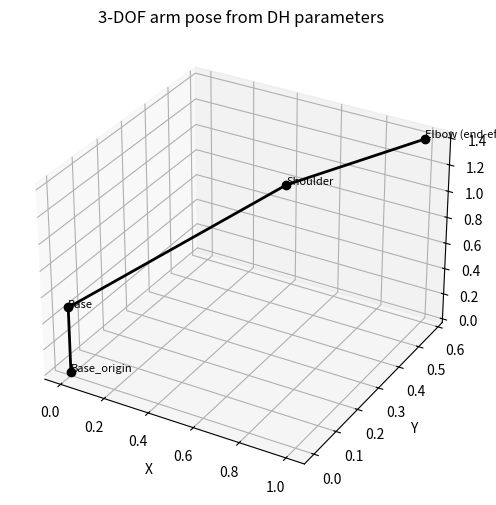

Reproduce this figure in Python.
import numpy as np

def dh_transform(a, alpha, d, theta):
    ct, st = np.cos(theta), np.sin(theta)
    ca, sa = np.cos(alpha), np.sin(alpha)

    return np.array([
        [ct, -st * ca,  st * sa,  a * ct],
        [st,  ct * ca, -ct * sa,  a * st],
        [0,   sa,       ca,       d     ],
        [0,   0,        0,        1     ]
    ])

d1 = 0.5  # Example value for d1
L1 = 1.0  # Example value for L1
L2 = 0.5  # Example value for L2

def get_dh_table(theta1, theta2, theta3):
    return [
        (theta1, d1, 0, np.radians(90)),
        (theta2, 0, L1, 0),
        (theta3, 0, L2, 0)
    ]

def forward_kinematics(dh_table):
    T = np.eye(4)
    transforms = []

    for (theta, d, a, alpha) in dh_table:
        T_i = dh_transform(a, alpha, d, theta)
        T = T @ T_i
        transforms.append(T)

    return transforms

theta1 = np.radians(30)
theta2 = np.radians(45)
theta3 = np.radians(-20)

dh_table = get_dh_table(theta1, theta2, theta3)
transforms = forward_kinematics(dh_table)

joint_names = ['Base', 'Shoulder', 'Elbow (end-effector)']
for name, T in zip(joint_names, transforms):
    pos = T[:3, 3]
    print(f"{name}: position = {np.round(pos, 3)}")

import matplotlib.pyplot as plt

fig = plt.figure(figsize=(6,6))
ax = fig.add_subplot(111, projection='3d')

# Get all joint positions, including the base origin itself
positions = [np.array([0,0,0])] + [T[:3,3] for T in transforms]
positions = np.array(positions)

# Draw links as connected line segments
ax.plot(positions[:,0], positions[:,1], positions[:,2], '-o', color='black', linewidth=2, markersize=6)

# Label each joint
for name, pos in zip(['Base_origin'] + joint_names, positions):
    ax.text(*pos, name, fontsize=8)

ax.set_xlabel('X'); ax.set_ylabel('Y'); ax.set_zlabel('Z')
ax.set_title('3-DOF arm pose from DH parameters')
plt.show()
